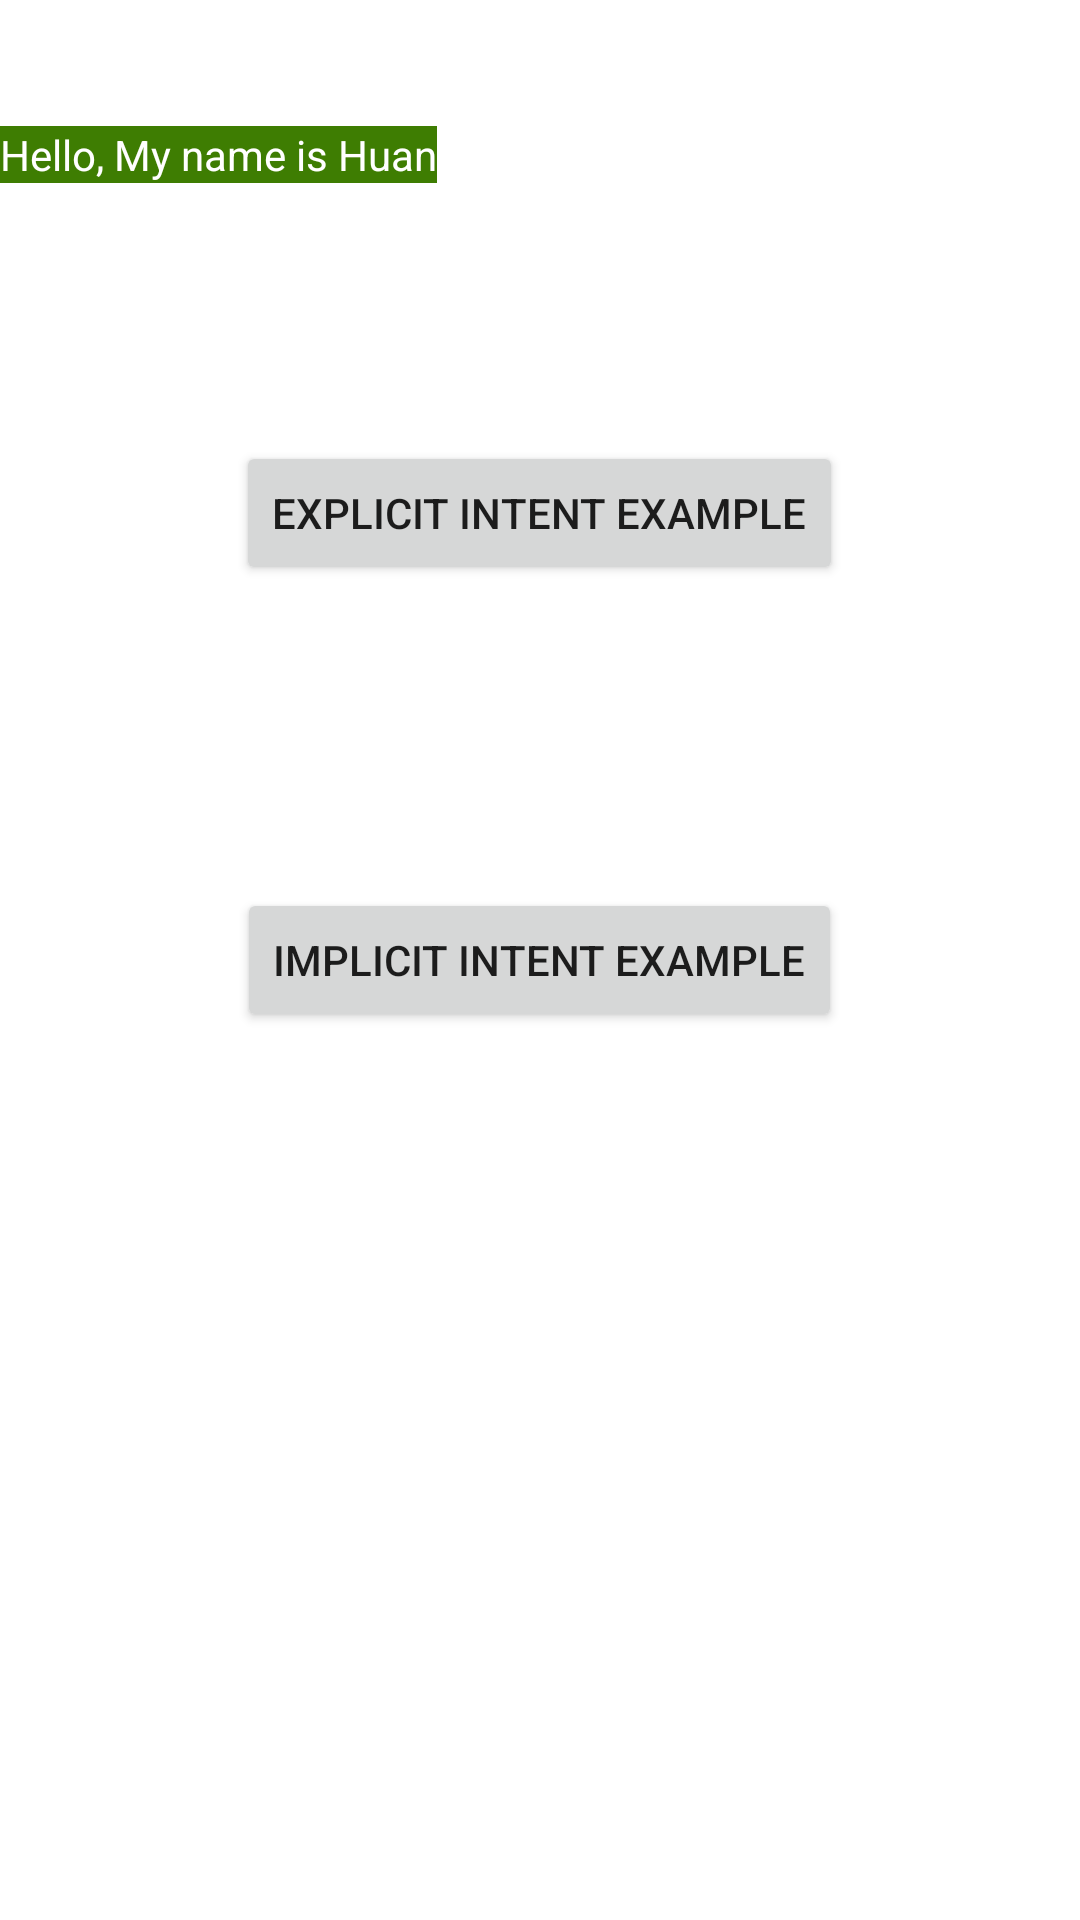

Android layout source for this screen:
<!-- AndroidManifest.xml: application theme Theme.IntentObjectExample -->
<!-- res/layout/activity_main.xml -->
<?xml version="1.0" encoding="utf-8"?>
<RelativeLayout xmlns:android="http://schemas.android.com/apk/res/android"
    xmlns:app="http://schemas.android.com/apk/res-auto"
    xmlns:tools="http://schemas.android.com/tools"
    android:layout_width="match_parent"
    android:layout_height="match_parent"
    tools:context=".MainActivity">

    <TextView
        android:layout_width="wrap_content"
        android:layout_height="wrap_content"
        android:text="Hello, My name is Huan"
        android:id="@+id/textView2"
        android:clickable="false"
        android:layout_alignParentTop="true"
        android:layout_alignParentStart="true"
        android:layout_marginTop="42dp"
        android:background="#3e7d02"
        android:textColor="#ffffff" />
    <Button
        android:layout_width="wrap_content"
        android:layout_height="wrap_content"
        android:text="Explicit Intent Example"
        android:id="@+id/explicit_Intent"
        android:layout_alignParentTop="true"
        android:layout_centerHorizontal="true"
        android:layout_marginTop="147dp" />
    <Button
        android:layout_width="wrap_content"
        android:layout_height="wrap_content"
        android:text="Implicit Intent Example"
        android:id="@+id/implicit_Intent"
        android:layout_centerVertical="true"
        android:layout_centerHorizontal="true" />

</RelativeLayout>
<!-- resources referenced by this layout -->
<resources>
  <style name="Theme.IntentObjectExample" parent="Theme.MaterialComponents.DayNight.DarkActionBar">
          
          <item name="colorPrimary">@color/purple_500</item>
          <item name="colorPrimaryVariant">@color/purple_700</item>
          <item name="colorOnPrimary">@color/white</item>
          
          <item name="colorSecondary">@color/teal_200</item>
          <item name="colorSecondaryVariant">@color/teal_700</item>
          <item name="colorOnSecondary">@color/black</item>
          
          <item name="android:statusBarColor" tools:targetApi="l">?attr/colorPrimaryVariant</item>
          
      </style>
  <!-- not gathered from this repository: default colours our renderer supplied (Android Studio template values) -->
  <color name="purple_500">#FF6200EE</color>
  <color name="purple_700">#FF3700B3</color>
  <color name="teal_200">#FF03DAC5</color>
  <color name="teal_700">#FF018786</color>
  <color name="black">#FF000000</color>
  <color name="white">#FFFFFFFF</color>
</resources>
